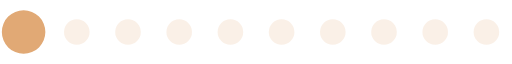
t = 0.00 s
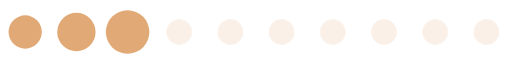
t = 0.20 s
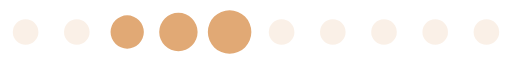
t = 0.39 s
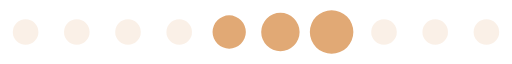
t = 0.59 s
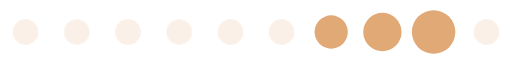
t = 0.78 s
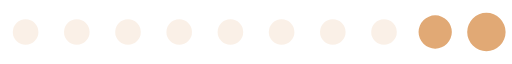
t = 0.98 s

The animated SVG that drew these frames (rendered in a browser with its animation timeline set to each time). Animation: 1 SMIL element (animateTransform=1); one cycle of 1.17 s, repeats indefinitely.

<svg xmlns:svg="http://www.w3.org/2000/svg" xmlns="http://www.w3.org/2000/svg" xmlns:xlink="http://www.w3.org/1999/xlink" version="1.0" width="160px" height="20px" viewBox="0 0 128 16" xml:space="preserve"><path fill="#f2dbc5" fill-opacity="0.42" d="M6.4,4.8A3.2,3.2,0,1,1,3.2,8,3.2,3.2,0,0,1,6.4,4.8Zm12.8,0A3.2,3.2,0,1,1,16,8,3.2,3.2,0,0,1,19.2,4.8ZM32,4.8A3.2,3.2,0,1,1,28.8,8,3.2,3.2,0,0,1,32,4.8Zm12.8,0A3.2,3.2,0,1,1,41.6,8,3.2,3.2,0,0,1,44.8,4.8Zm12.8,0A3.2,3.2,0,1,1,54.4,8,3.2,3.2,0,0,1,57.6,4.8Zm12.8,0A3.2,3.2,0,1,1,67.2,8,3.2,3.2,0,0,1,70.4,4.8Zm12.8,0A3.2,3.2,0,1,1,80,8,3.2,3.2,0,0,1,83.2,4.8ZM96,4.8A3.2,3.2,0,1,1,92.8,8,3.2,3.2,0,0,1,96,4.8Zm12.8,0A3.2,3.2,0,1,1,105.6,8,3.2,3.2,0,0,1,108.8,4.8Zm12.8,0A3.2,3.2,0,1,1,118.4,8,3.2,3.2,0,0,1,121.6,4.8Z"/><g><path fill="#e1a975" fill-opacity="1" d="M-42.7,3.84A4.16,4.16,0,0,1-38.54,8a4.16,4.16,0,0,1-4.16,4.16A4.16,4.16,0,0,1-46.86,8,4.16,4.16,0,0,1-42.7,3.84Zm12.8-.64A4.8,4.8,0,0,1-25.1,8a4.8,4.8,0,0,1-4.8,4.8A4.8,4.8,0,0,1-34.7,8,4.8,4.8,0,0,1-29.9,3.2Zm12.8-.64A5.44,5.44,0,0,1-11.66,8a5.44,5.44,0,0,1-5.44,5.44A5.44,5.44,0,0,1-22.54,8,5.44,5.44,0,0,1-17.1,2.56Z"/><animateTransform attributeName="transform" type="translate" values="23 0;36 0;49 0;62 0;74.5 0;87.5 0;100 0;113 0;125.5 0;138.5 0;151.5 0;164.5 0;178 0" calcMode="discrete" dur="1170ms" repeatCount="indefinite"/></g></svg>
